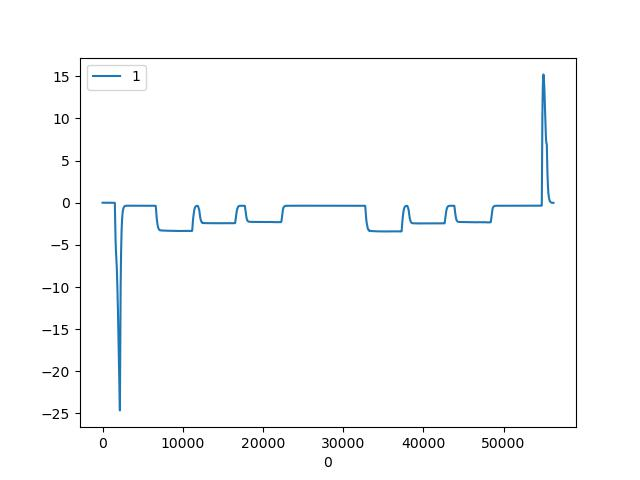

Values plotted in this chart, from the file beside it:
, CURRENT|6
0, 0.005371
1, 0.005371
2, 0.005371
3, 0.005371
4, 0.005371
5, 0.005371
6, 0.005371
7, 0.005371
8, 0.005371
9, 0.005371
10, 0.005371
11, 0.005371
12, 0.005371
13, 0.005371
14, 0.005371
15, 0.005371
16, 0.005371
17, 0.005371
18, 0.005371
19, 0.005371
20, 0.005371
21, 0.005371
22, 0.005371
23, 0.005371
24, 0.005371
25, 0.005371
26, 0.005371
27, 0.005371
28, 0.005371
29, 0.005371
30, 0.005371
31, 0.005371
32, 0.005371
33, 0.005371
34, 0.005371
35, 0.005371
36, 0.005371
37, 0.005371
38, 0.005371
39, 0.005371
40, 0.005371
41, 0.005371
42, 0.005371
43, 0.005371
44, 0.005371
45, 0.005371
46, 0.005371
47, 0.005371
48, 0.005371
49, 0.005371
50, 0.005371
51, 0.005371
52, 0.005371
53, 0.005371
54, 0.005371
55, 0.005371
56, 0.005371
57, 0.005371
58, 0.005371
59, 0.005371
... 56,165 more rows
